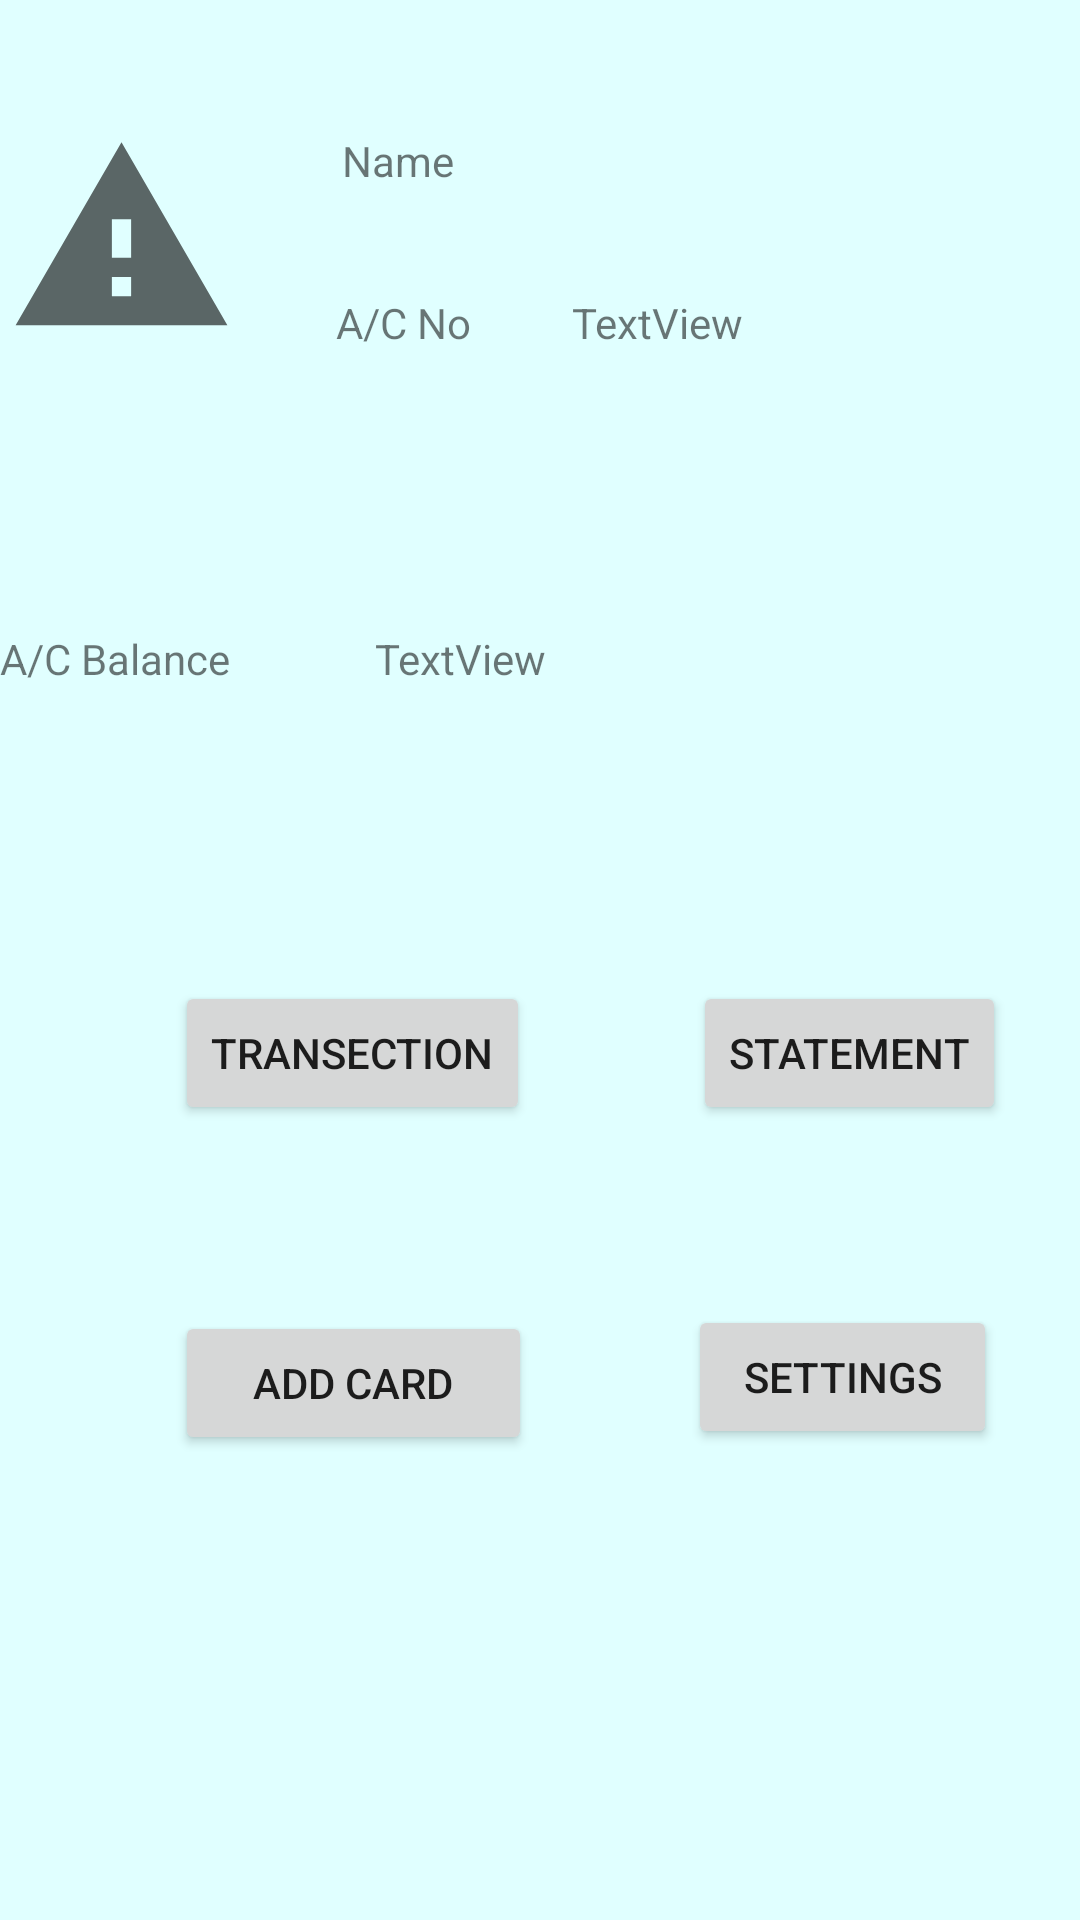

This screen was rendered from an Android layout file. Write that file and the resources it references.
<!-- AndroidManifest.xml: activity theme AppTheme -->
<!-- res/layout/activity_home.xml -->
<?xml version="1.0" encoding="utf-8"?>
<android.support.constraint.ConstraintLayout
        xmlns:android="http://schemas.android.com/apk/res/android"
        xmlns:tools="http://schemas.android.com/tools"
        xmlns:app="http://schemas.android.com/apk/res-auto"
        android:layout_width="match_parent"
        android:layout_height="match_parent"
        android:background="@color/colorLIGHTCYAN"
        tools:context=".HomeActivity">

    <View
            android:layout_width="361dp"
            android:layout_height="161dp"
            android:id="@+id/view" app:layout_constraintTop_toTopOf="parent"
            app:layout_constraintStart_toStartOf="parent"
            android:layout_marginEnd="8dp" android:layout_marginRight="8dp" app:layout_constraintEnd_toEndOf="parent"
            app:layout_constraintHorizontal_bias="0.8" android:layout_marginTop="16dp"/>
    <View
            android:layout_width="361dp"
            android:layout_height="58dp"
            android:id="@+id/view3" android:layout_marginTop="16dp" app:layout_constraintTop_toBottomOf="@+id/view"
            app:layout_constraintStart_toStartOf="parent" android:layout_marginLeft="8dp"
            android:layout_marginStart="8dp" app:layout_constraintEnd_toEndOf="parent" android:layout_marginEnd="8dp"
            android:layout_marginRight="8dp" app:layout_constraintHorizontal_bias="0.571"/>
    <View
            android:layout_width="361dp"
            android:layout_height="256dp"
            android:id="@+id/view4" android:layout_marginTop="8dp" app:layout_constraintTop_toBottomOf="@+id/view3"
            app:layout_constraintStart_toStartOf="parent" android:layout_marginLeft="8dp"
            android:layout_marginStart="8dp" android:layout_marginEnd="8dp" android:layout_marginRight="8dp"
            app:layout_constraintEnd_toEndOf="parent" app:layout_constraintBottom_toBottomOf="parent"
            android:layout_marginBottom="8dp" app:layout_constraintHorizontal_bias="0.571"
            app:layout_constraintVertical_bias="0.204"/>
    <ImageView
            android:layout_width="79dp"
            android:layout_height="77dp" app:srcCompat="?android:attr/alertDialogIcon"
            android:id="@+id/imageView3" android:layout_marginTop="8dp" app:layout_constraintTop_toTopOf="@+id/view"
            app:layout_constraintStart_toStartOf="@+id/view" android:layout_marginLeft="8dp"
            android:layout_marginStart="8dp" android:layout_marginBottom="8dp"
            app:layout_constraintBottom_toTopOf="@+id/view3" app:layout_constraintVertical_bias="0.202"/>
    <TextView
            android:layout_width="214dp"
            android:layout_height="28dp"
            android:id="@+id/viewUsername" app:layout_constraintStart_toEndOf="@+id/imageView3"
            android:layout_marginLeft="8dp" android:layout_marginStart="8dp"
            app:layout_constraintTop_toTopOf="@+id/view" android:layout_marginTop="28dp"
            app:layout_constraintEnd_toEndOf="@+id/view" android:layout_marginEnd="8dp"
            android:layout_marginRight="8dp" app:layout_constraintHorizontal_bias="0.592"
            android:text="Name" android:visibility="visible"/>
    <TextView
            android:text="A/C No"
            android:layout_width="69dp"
            android:layout_height="28dp"
            android:id="@+id/textView13" android:layout_marginTop="8dp"
            app:layout_constraintTop_toBottomOf="@+id/viewUsername" app:layout_constraintStart_toEndOf="@+id/imageView3"
            android:layout_marginLeft="32dp" android:layout_marginStart="32dp"
            app:layout_constraintBottom_toBottomOf="@+id/view" android:layout_marginBottom="8dp"
            app:layout_constraintVertical_bias="0.295"/>
    <TextView
            android:text="TextView"
            android:layout_width="136dp"
            android:layout_height="28dp"
            android:id="@+id/textView14" app:layout_constraintStart_toEndOf="@+id/textView13"
            android:layout_marginLeft="8dp" android:layout_marginStart="8dp" android:layout_marginTop="8dp"
            app:layout_constraintTop_toBottomOf="@+id/viewUsername" app:layout_constraintBottom_toBottomOf="@+id/view"
            android:layout_marginBottom="8dp" app:layout_constraintEnd_toEndOf="@+id/view"
            android:layout_marginEnd="8dp" android:layout_marginRight="8dp" app:layout_constraintHorizontal_bias="0.08"
            app:layout_constraintVertical_bias="0.295"/>
    <TextView
            android:text="A/C Balance"
            android:layout_width="88dp"
            android:layout_height="28dp"
            tools:layout_editor_absoluteX="64dp" android:id="@+id/textView16" android:layout_marginTop="8dp"
            app:layout_constraintTop_toTopOf="@+id/view3" app:layout_constraintBottom_toBottomOf="@+id/view3"
            android:layout_marginBottom="8dp" app:layout_constraintVertical_bias="0.642"/>
    <TextView
            android:text="TextView"
            android:layout_width="198dp"
            android:layout_height="28dp"
            android:id="@+id/textView17" android:layout_marginTop="8dp"
            app:layout_constraintTop_toTopOf="@+id/view3" app:layout_constraintStart_toEndOf="@+id/textView16"
            android:layout_marginLeft="8dp" android:layout_marginStart="8dp"
            app:layout_constraintBottom_toBottomOf="@+id/view3" android:layout_marginBottom="8dp"
            app:layout_constraintEnd_toEndOf="parent" android:layout_marginEnd="8dp" android:layout_marginRight="8dp"
            app:layout_constraintVertical_bias="0.631"/>
    <Button
            android:text="Transection"
            android:layout_width="wrap_content"
            android:layout_height="wrap_content"
            android:id="@+id/button5" android:layout_marginTop="44dp"
            app:layout_constraintTop_toTopOf="@+id/view4" app:layout_constraintStart_toStartOf="@+id/view4"
            android:layout_marginLeft="60dp" android:layout_marginStart="60dp"/>
    <Button
            android:text="Statement"
            android:layout_width="wrap_content"
            android:layout_height="wrap_content"
            android:id="@+id/button6" app:layout_constraintStart_toEndOf="@+id/button5" android:layout_marginLeft="48dp"
            android:layout_marginStart="48dp" app:layout_constraintTop_toTopOf="@+id/view4"
            android:layout_marginTop="44dp" app:layout_constraintEnd_toEndOf="@+id/view4" android:layout_marginEnd="8dp"
            android:layout_marginRight="8dp" app:layout_constraintHorizontal_bias="0.285"/>
    <Button
            android:text="Add Card"
            android:layout_width="119dp"
            android:layout_height="wrap_content"
            android:id="@+id/button8" android:layout_marginBottom="8dp"
            app:layout_constraintBottom_toBottomOf="@+id/view4" android:layout_marginTop="8dp"
            app:layout_constraintTop_toBottomOf="@+id/button5" app:layout_constraintStart_toStartOf="@+id/view4"
            android:layout_marginLeft="60dp" android:layout_marginStart="60dp"
            app:layout_constraintVertical_bias="0.54"/>
    <Button
            android:text="Settings"
            android:layout_width="103dp"
            android:layout_height="wrap_content"
            android:id="@+id/button9"
            android:layout_marginTop="60dp"
            app:layout_constraintTop_toBottomOf="@+id/button6" app:layout_constraintStart_toEndOf="@+id/button8"
            android:layout_marginLeft="52dp" android:layout_marginStart="52dp"/>
</android.support.constraint.ConstraintLayout>
<!-- resources referenced by this layout -->
<resources>
  <color name="colorLIGHTCYAN">#E0FFFF</color>
  <style name="AppTheme" parent="Theme.AppCompat.Light.DarkActionBar">
          
          <item name="colorPrimary">@color/colorPrimary</item>
          <item name="colorPrimaryDark">@color/colorPrimaryDark</item>
          <item name="colorAccent">@color/colorAccent</item>
          <item name="windowNoTitle">true</item>
          <item name="windowActionBar">false</item>
      </style>
  <color name="colorPrimary">#070d32</color>
  <color name="colorPrimaryDark">#80CBC4</color>
  <color name="colorAccent">#06671a</color>
</resources>
